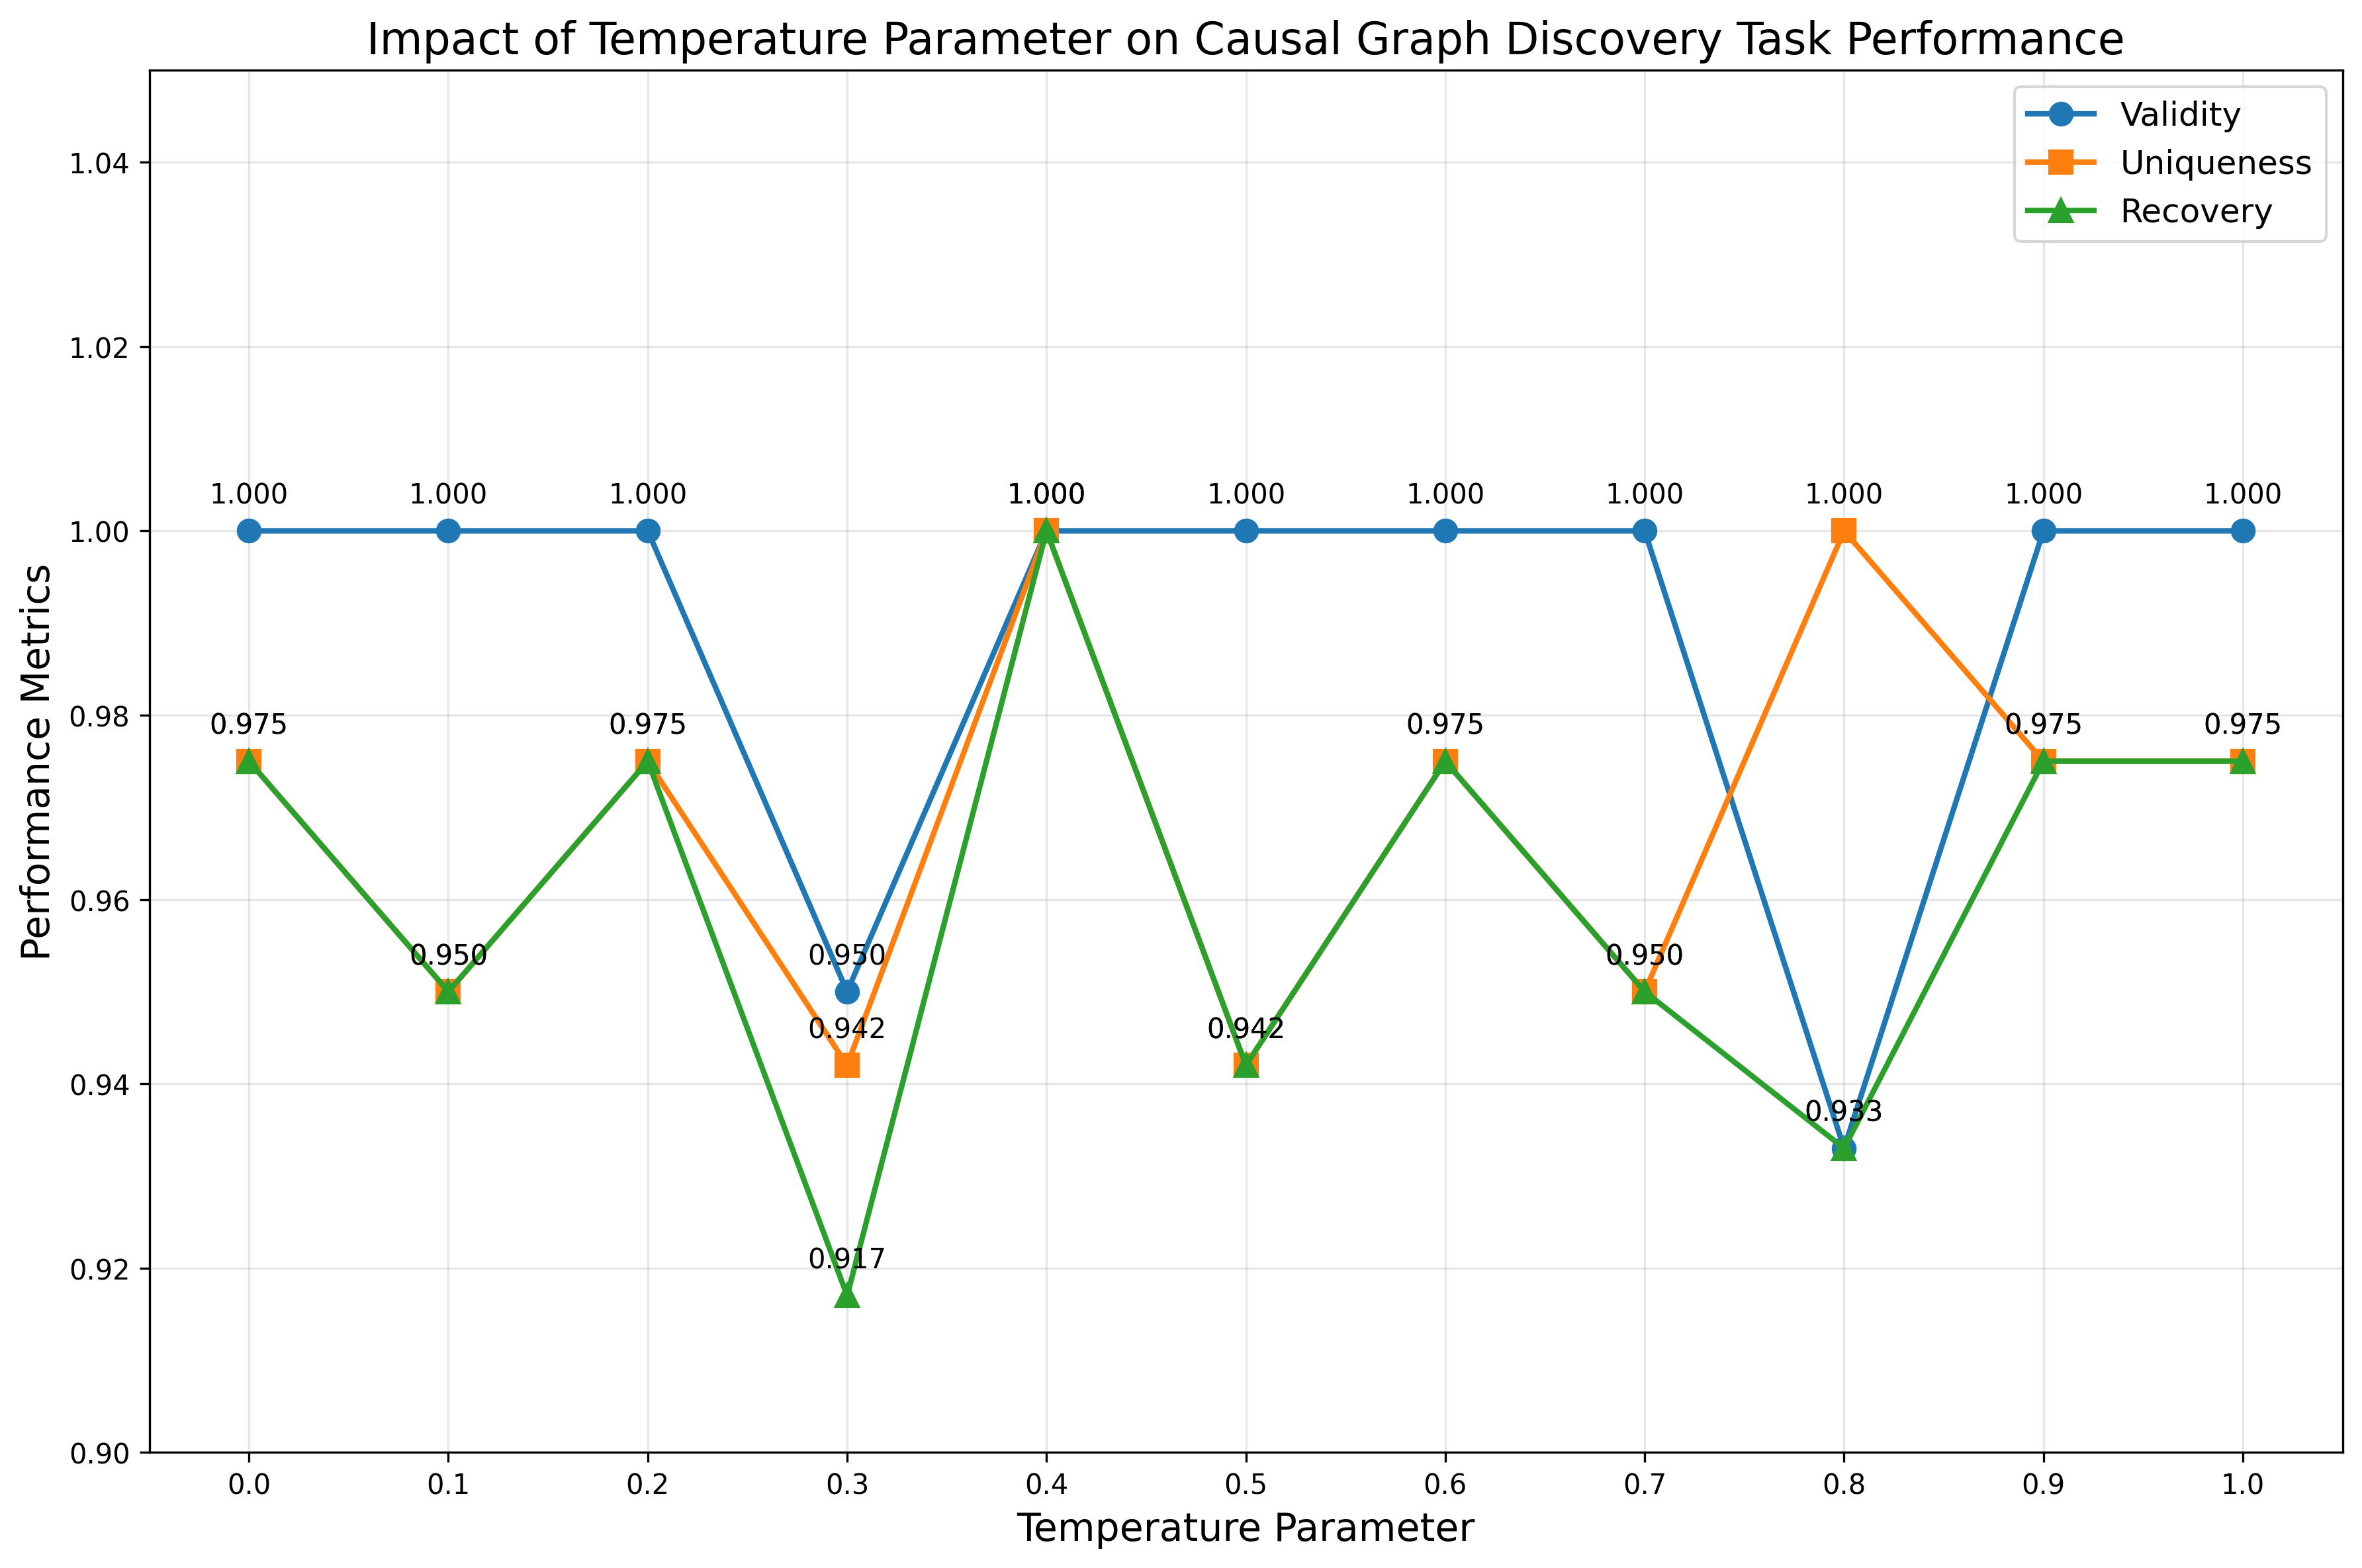

This figure's Python source:
import matplotlib.pyplot as plt
import numpy as np

# Data: (temperature, valid_rate, novelty_rate, recovery_rate)
data = [
    (0.0, 1.000, 0.975, 0.975),  # 20251103_145902
    (0.1, 1.000, 0.950, 0.950),  # 20251103_121652
    (0.2, 1.000, 0.975, 0.975),  # 20251103_125307
    (0.3, 0.950, 0.942, 0.917),  # 20251103_135730
    (0.4, 1.000, 1.000, 1.000),  # 20251103_142547
    (0.5, 1.000, 0.942, 0.942),  # 20251103_145715
    (0.6, 1.000, 0.975, 0.975),  # 20251103_145504
    (0.7, 1.000, 0.950, 0.950),  # 20251103_145556
    (0.8, 0.933, 1.000, 0.933),  # 20251103_140141
    (0.9, 1.000, 0.975, 0.975),  # 20251103_142912
    (1.0, 1.000, 0.975, 0.975)   # 20251103_145930
]

# Sort by temperature
data.sort(key=lambda x: x[0])

# Extract data
temperatures = [d[0] for d in data]
valid_rates = [d[1] for d in data]
novelty_rates = [d[2] for d in data]
recovery_rates = [d[3] for d in data]

# Create chart
plt.figure(figsize=(12, 8))

# Plot three lines
plt.plot(temperatures, valid_rates, 'o-', label='Validity', linewidth=2, markersize=8)
plt.plot(temperatures, novelty_rates, 's-', label='Uniqueness', linewidth=2, markersize=8)
plt.plot(temperatures, recovery_rates, '^-', label='Recovery', linewidth=2, markersize=8)

# Add value labels
for i, temp in enumerate(temperatures):
    plt.annotate(f'{valid_rates[i]:.3f}', (temp, valid_rates[i]), textcoords="offset points", xytext=(0,10), ha='center')
    plt.annotate(f'{novelty_rates[i]:.3f}', (temp, novelty_rates[i]), textcoords="offset points", xytext=(0,10), ha='center')
    plt.annotate(f'{recovery_rates[i]:.3f}', (temp, recovery_rates[i]), textcoords="offset points", xytext=(0,10), ha='center')

# Set chart properties
plt.xlabel('Temperature Parameter', fontsize=14)
plt.ylabel('Performance Metrics', fontsize=14)
plt.title('Impact of Temperature Parameter on Causal Graph Discovery Task Performance', fontsize=16)
plt.legend(fontsize=12)
plt.grid(True, alpha=0.3)
plt.xticks(np.arange(0, 1.1, 0.1))

# Set y-axis range
plt.ylim(0.9, 1.05)

# Optimize layout
plt.tight_layout()

# Save chart
plt.savefig('temperature_analysis.png', dpi=300, bbox_inches='tight')
plt.savefig('temperature_analysis.svg', dpi=300, bbox_inches='tight')

print("Chart generated and saved as temperature_analysis.png and temperature_analysis.svg")